Photos from the image-classification dataset "segmented-dataset" in the GitHub repository Funky-UWI/FoliageFixerModel. Its 11 classes are: bacterial spot, early blight, late blight, leaf mold, septoria leaf spot, spider mites two-spotted spider mite, target spot, tomato yellow leaf curl virus, tomato mosaic virus, healthy, powdery mildew.

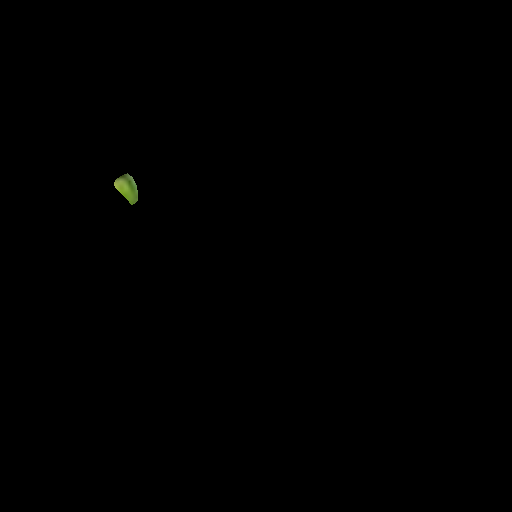
Label: powdery mildew

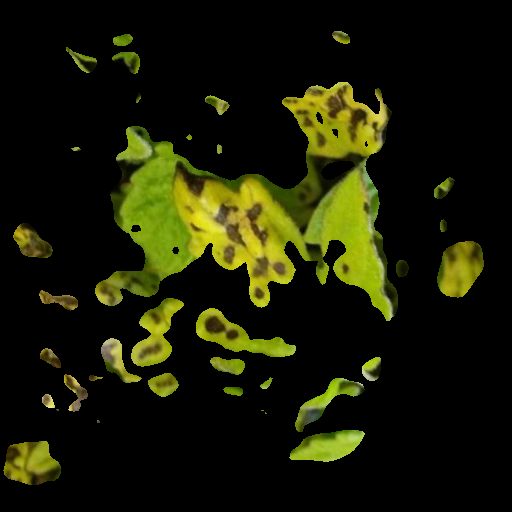
Label: bacterial spot

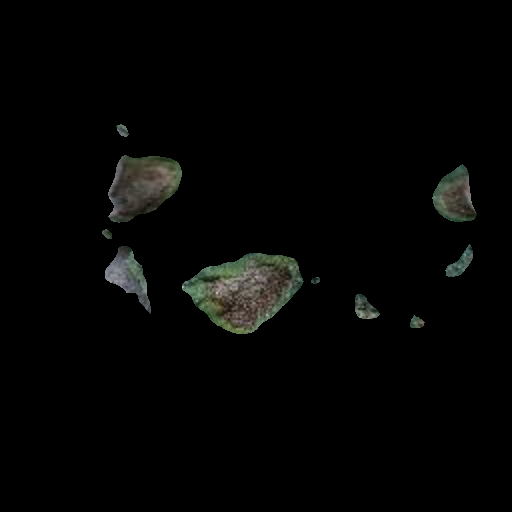
Label: early blight

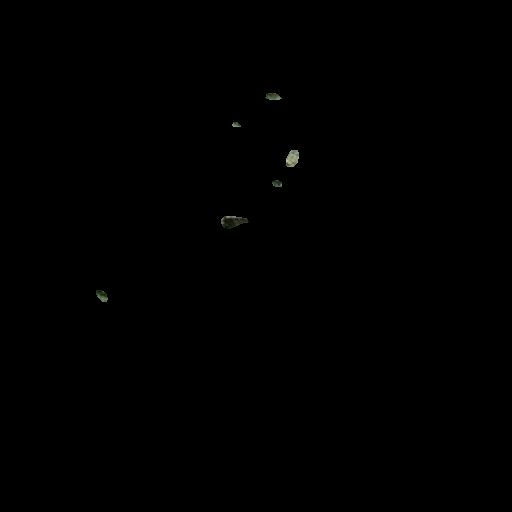
Label: target spot

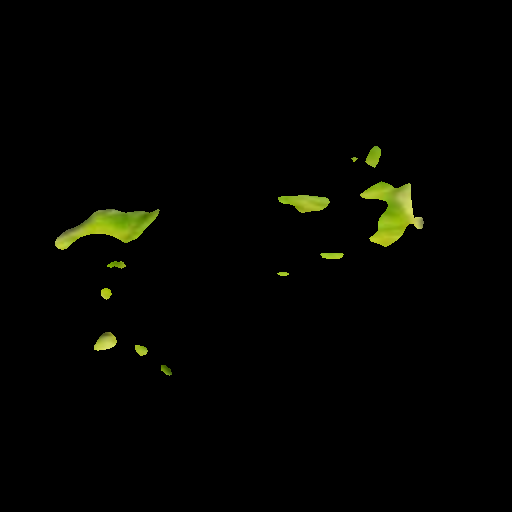
Label: tomato yellow leaf curl virus

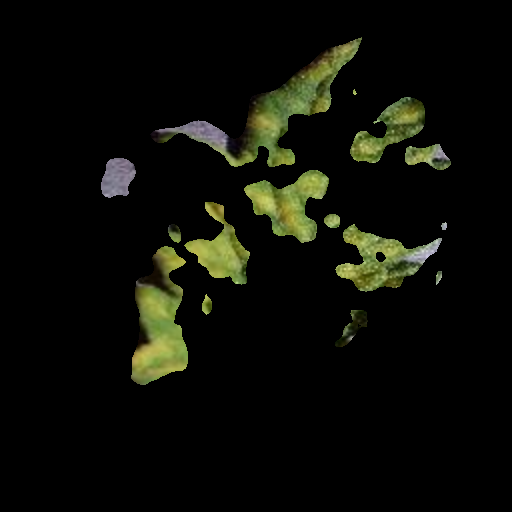
Label: leaf mold
